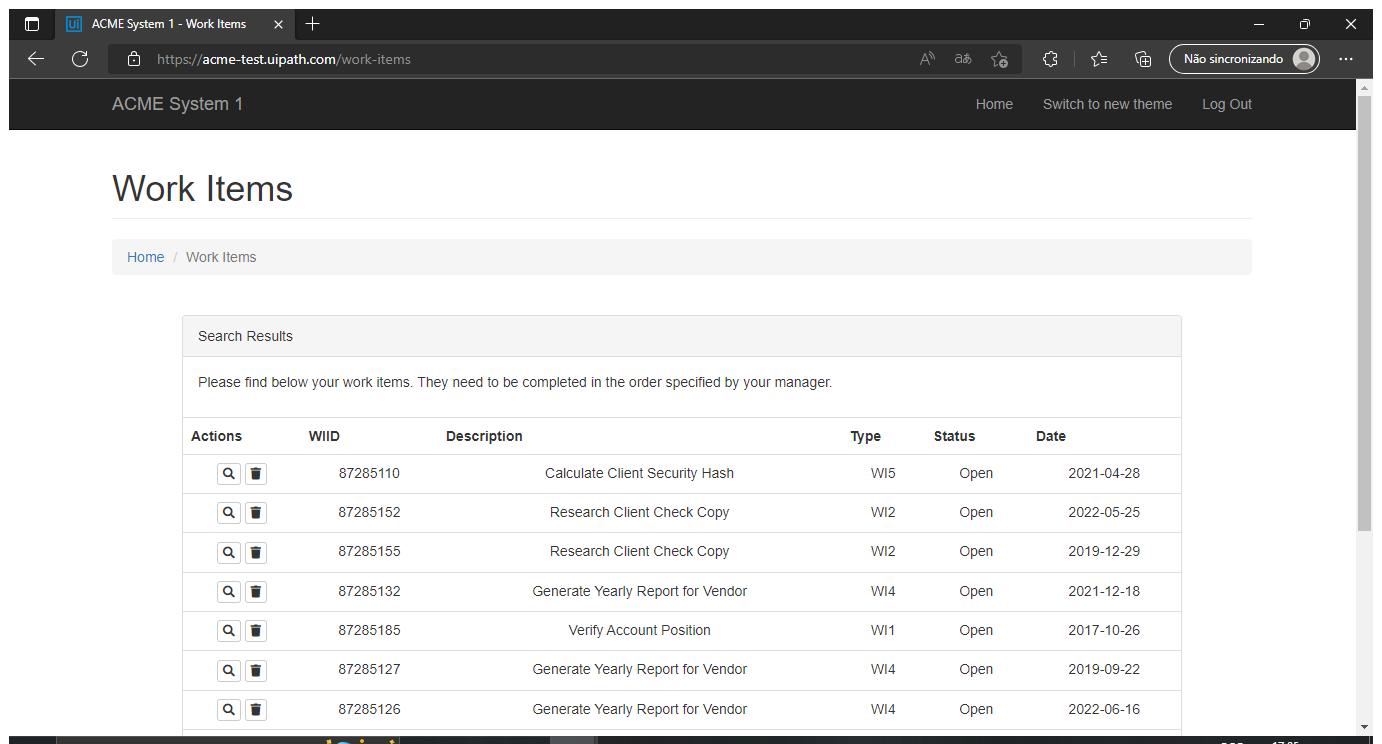
Task: Project developed to practice the skills acquired in UiPath courses, developing a project that calculates a client's hash security code and updates its data on the ACME platform
Workflow: System1_ExtractWIsDataTable

Step 1: Use Browser Edge: ACME System 1 - Work Items in window 'ACME System 1 - Work Items' (msedge.exe)

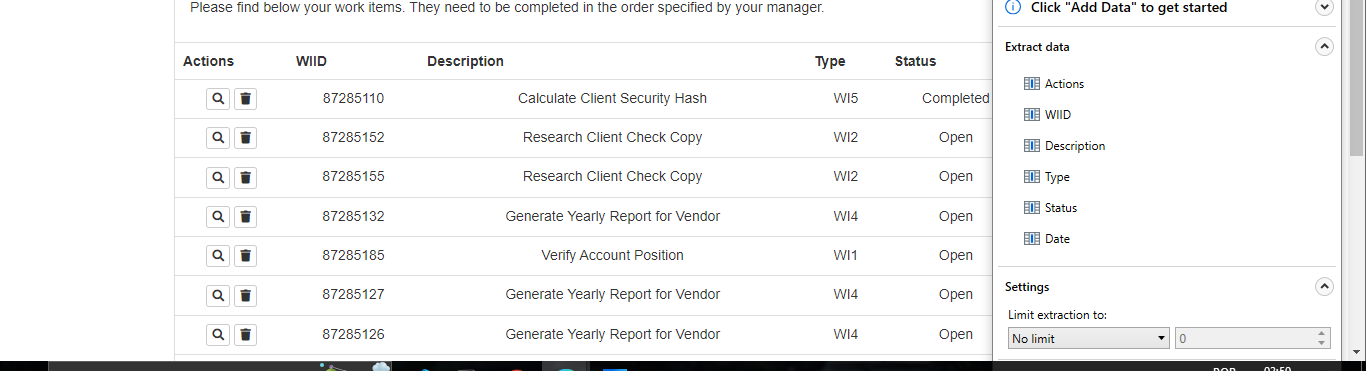
Step 2: get-text